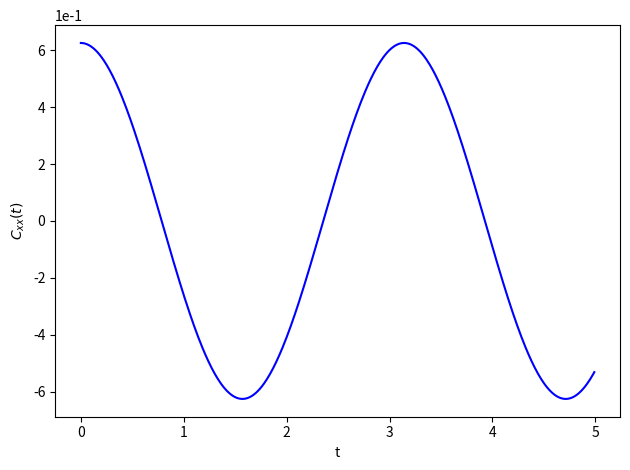
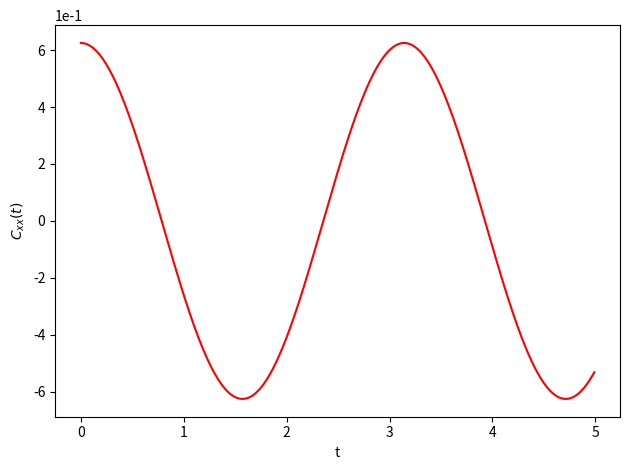

Generate these figures, in order, with matplotlib:
import numpy as np
import matplotlib.pyplot as plt

def get_force(position): # F = - grad(U) = - grad(.5 k x^2) = - kx = - m w^2 x
    return - m * w**2 * position

def upd_velocity(veloc, force, deltat, mass):
    return veloc + (force * deltat)/(2 * mass)

#============================================================================
# This block is for setting up paramters
tmin = 0                # Starting time
dt = 0.01               # Time step
n_steps = 50000         # Number of time steps

times = np.array([tmin + i * dt for i in range(n_steps)])
x = np.zeros((len(times)))      # Initialize Positions
v = np.zeros((len(times)))      # Initialize Velocities
f = np.zeros((len(times)))      # Initialize Forces
x[0] = 1                # Initial position
v[0] = 1                # Initial velocity
m = 3                   # Set mass
w = 2                   # Angular Frequency for spring
f[0] = get_force(x[0])  # Compute inital force

#============================================================================
# This block is for running MD
for i in range(1,n_steps):
    # Update position
    x[i] = x[i - 1] + v[i - 1] * dt + ((f[i - 1])/(2 * m) * dt**2)
    # Compute velocity at half step
    v_half = upd_velocity(v[i - 1], f[i - 1], dt, m)
    # Update force
    f[i] = get_force(x[i])
    # Update velocity
    v[i] = upd_velocity(v_half, f[i], dt, m)

#============================================================================
# This block is for computing velocity autocorrelation
K = 500    # User specified number of points in each segment  k << M
auto_times = [tmin + i * dt for i in range(K)]
x_auto = []
for n in range(K):
    sum = 0
    for m in range((n_steps-n)):
        sum += x[m]*x[m+n]
    sum = (1/(n_steps-n)) * sum
    x_auto.append(sum)
#============================================================================
# This block is for computing the ideal correlation function
total_E = 0.5 * m * v[0]**2 + 0.5 * m * (w**2) * x[0]**2
constant = total_E / (m*w**2)
ideal = [constant * np.cos(w * j) for j in auto_times]
#============================================================================

# This block is for plotting the correlation function
plt.plot(auto_times, x_auto, '-', color = "blue")
plt.xlabel("t")
plt.ylabel(r'$C_{xx}(t)$')
plt.ticklabel_format(axis="y", style="sci", scilimits=(0,0))
plt.tight_layout()
plt.savefig("1d_position_auto.pdf")
plt.clf()

# This block is for plotting the ideal correlation function
plt.plot(auto_times, ideal, '-', color = "red")
plt.xlabel("t")
plt.ylabel(r'$C_{xx}(t)$')
plt.ticklabel_format(axis="y", style="sci", scilimits=(0,0))
plt.tight_layout()
plt.savefig("ideal.pdf")
plt.clf()
#============================================================================
